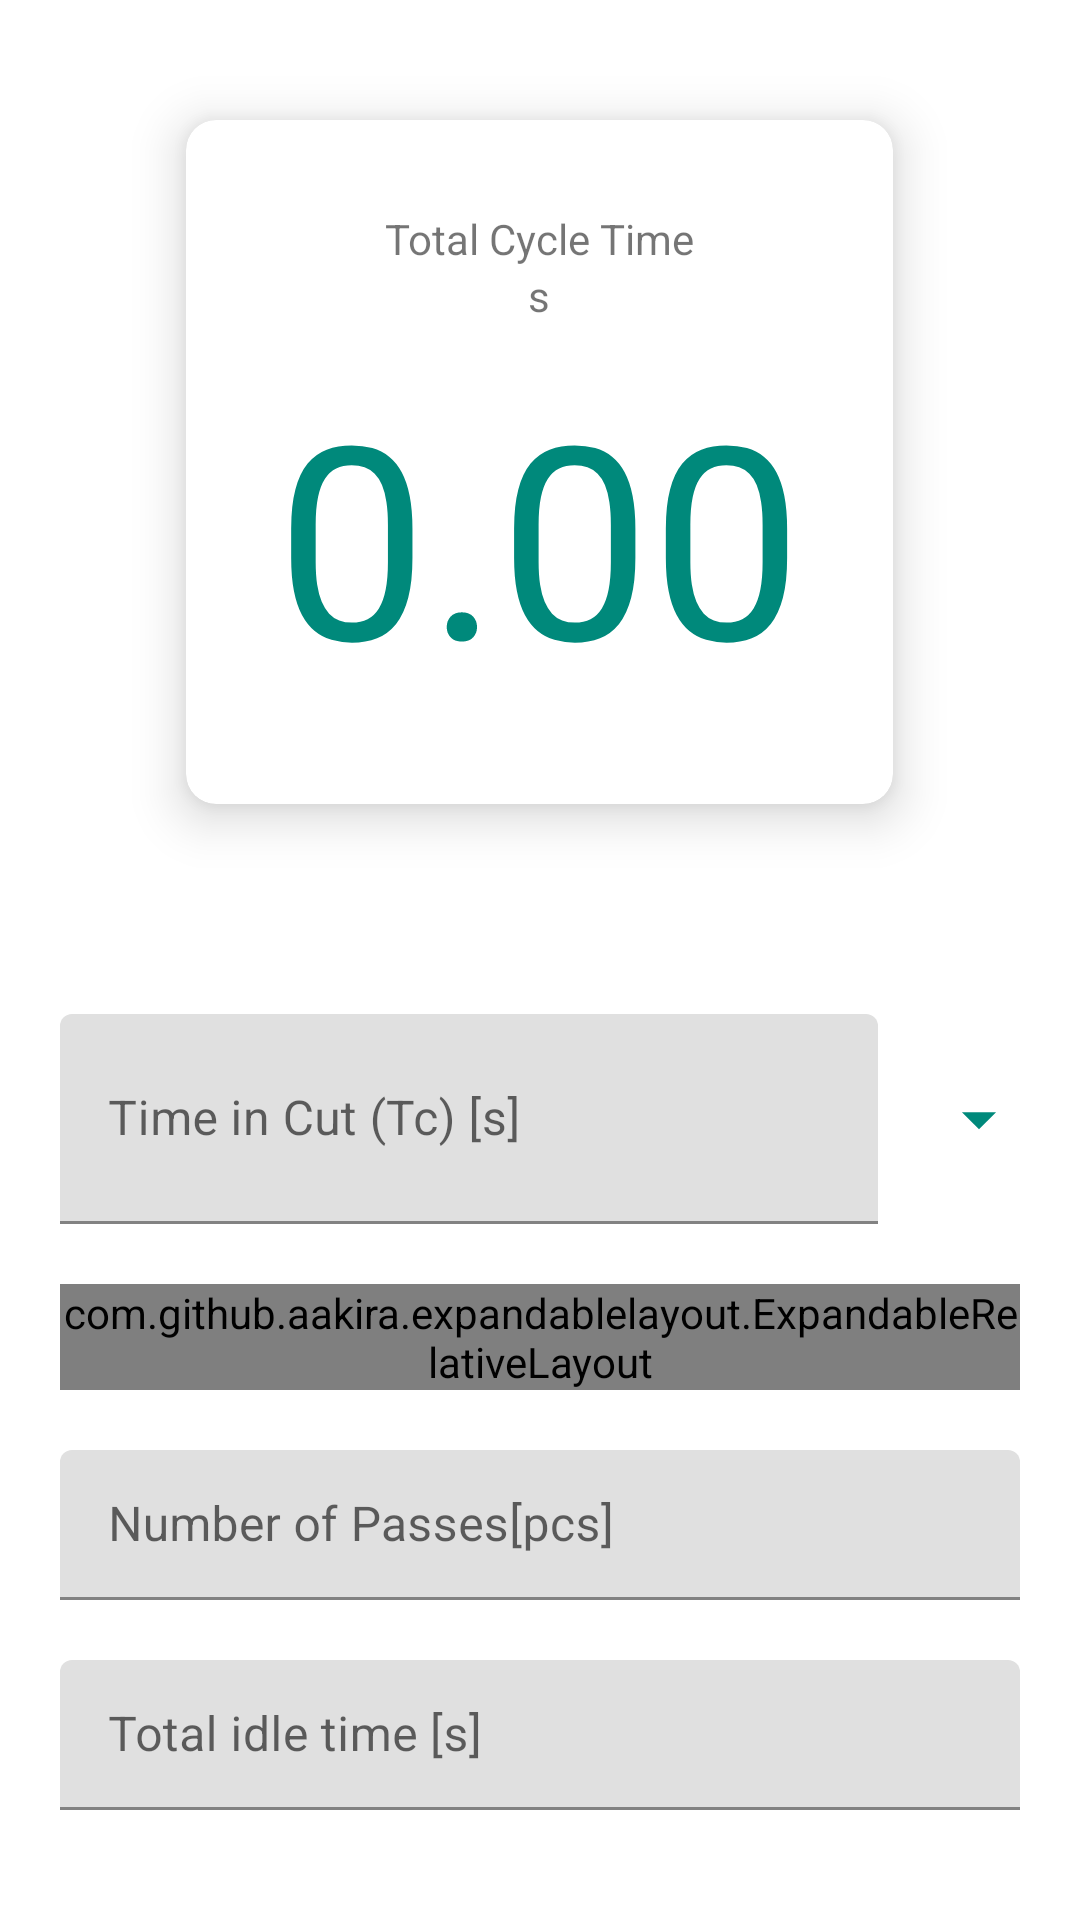

Android layout source for this screen:
<!-- AndroidManifest.xml: application theme Theme.MachiningCalculator -->
<!-- res/layout/milling_total_cycle_time.xml -->
<?xml version="1.0" encoding="utf-8"?>
<ScrollView android:layout_height="match_parent"
    android:layout_width="match_parent"
    xmlns:android="http://schemas.android.com/apk/res/android" >
<RelativeLayout android:layout_height="match_parent"
    android:layout_width="match_parent"
    xmlns:android="http://schemas.android.com/apk/res/android"
    xmlns:app="http://schemas.android.com/apk/res-auto">
    <androidx.cardview.widget.CardView
        android:layout_width="wrap_content"
        android:layout_marginTop="40dp"
        android:elevation="10dp"
        app:cardElevation="10dp"
        android:foreground="?android:attr/selectableItemBackground"
        android:clickable="true"
        android:focusable="true"
        app:cardCornerRadius="10dp"
        android:layout_centerHorizontal="true"
        android:layout_height="wrap_content"
        android:id="@+id/valueIndicator">
        <LinearLayout
            android:layout_width="wrap_content"
            android:layout_margin="30dp"
            android:layout_gravity="center"

            android:layout_height="wrap_content"
            android:orientation="vertical">
            <TextView
                android:layout_width="wrap_content"
                android:layout_gravity="center"
                android:layout_height="wrap_content"
                android:text="Total Cycle Time"/>
            <TextView
                android:layout_width="wrap_content"
                android:layout_height="wrap_content"
                android:layout_gravity="center"
                android:text="s"/>
            <TextView
                android:layout_width="wrap_content"
                android:layout_height="wrap_content"
                android:text="0.00"
                android:textColor="#00897B"
                android:id="@+id/finalValue"
                android:layout_marginTop="10dp"
                android:layout_gravity="center"
                android:textSize="90sp"/>
        </LinearLayout>

    </androidx.cardview.widget.CardView>
    <LinearLayout
        android:layout_width="match_parent"
        android:layout_below="@+id/valueIndicator"

        android:layout_height="wrap_content"
        android:orientation="vertical">
        <LinearLayout
            android:layout_width="match_parent"
            android:layout_height="70dp"
            android:id="@+id/linearLayout"
            android:layout_marginTop="70dp"
            android:layout_marginRight="20dp"
            android:layout_marginLeft="20dp"
            android:layout_below="@+id/valueIndicator"
            android:orientation="horizontal">
            <com.google.android.material.textfield.TextInputLayout
                android:layout_height="match_parent"
                android:layout_width="0dp"
                android:layout_weight="10"
                android:hint="Time in Cut (Tc) [s]"
                >
                <EditText
                    android:layout_width="match_parent"
                    android:id="@+id/timeInCutEditText"
                    android:inputType="numberDecimal"
                    android:layout_height="70dp"
                    />

            </com.google.android.material.textfield.TextInputLayout>
            <ImageView
                android:layout_width="0dp"
                android:id="@+id/dropDownImage"
                android:layout_weight="1"
                android:layout_marginLeft="20dp"
                android:layout_height="70dp"
                android:src="@drawable/ic_baseline_arrow_drop_down_24"/>

        </LinearLayout>
        <com.github.aakira.expandablelayout.ExpandableRelativeLayout
            android:layout_height="wrap_content"
            android:layout_width="match_parent"
            android:layout_margin="20dp"
            android:layout_below="@+id/linearLayout"
            android:id="@+id/expandableView">
            <LinearLayout
                android:layout_width="match_parent"
                android:layout_height="wrap_content"
                android:orientation="vertical">
                <com.google.android.material.textfield.TextInputLayout
                    android:layout_height="50dp"
                    android:layout_width="match_parent"
                    android:id="@+id/cutterDiameterLayout"
                    android:layout_below="@+id/cutterPositionLayout"
                    android:layout_marginLeft="20dp"
                    android:layout_marginTop="10dp"
                    android:layout_marginRight="60dp"
                    android:hint="Length of Cut (lm) [mm]"
                    >
                    <EditText
                        android:layout_width="match_parent"
                        android:id="@+id/lengthOfCutEditText"
                        android:inputType="numberDecimal"
                        android:layout_height="50dp"
                        />

                </com.google.android.material.textfield.TextInputLayout>
                <com.google.android.material.textfield.TextInputLayout
                    android:layout_height="50dp"
                    android:layout_width="match_parent"
                    android:id="@+id/tableFeedEditLayout"
                    android:layout_below="@+id/cutterPositionLayout"
                    android:layout_marginLeft="20dp"
                    android:layout_marginTop="10dp"
                    android:layout_marginRight="60dp"
                    android:hint="Table Feed (vf) [mm/min]"
                    >
                    <EditText
                        android:layout_width="match_parent"
                        android:id="@+id/tableFeedEditText"
                        android:inputType="numberDecimal"
                        android:layout_height="50dp"
                        />

                </com.google.android.material.textfield.TextInputLayout>

            </LinearLayout>
        </com.github.aakira.expandablelayout.ExpandableRelativeLayout>
        <com.google.android.material.textfield.TextInputLayout
            android:layout_height="50dp"
            android:layout_width="match_parent"
            android:layout_below="@+id/radialWidthCutLayout"
            android:layout_marginLeft="20dp"
            android:layout_marginRight="20dp"
            android:hint="Number of Passes[pcs]"
            >
            <EditText
                android:layout_width="match_parent"
                android:id="@+id/numberOfPassesEditText"
                android:inputType="numberDecimal"
                android:layout_height="50dp"
                />

        </com.google.android.material.textfield.TextInputLayout>
        <com.google.android.material.textfield.TextInputLayout
            android:layout_height="50dp"
            android:layout_width="match_parent"
            android:layout_below="@+id/radialWidthCutLayout"
            android:layout_margin="20dp"
            android:id="@+id/maxChipThicknessLayout"
            android:hint="Total idle time [s]"
            >
            <EditText
                android:layout_width="match_parent"
                android:id="@+id/idleTimeEditText"
                android:inputType="numberDecimal"
                android:layout_height="50dp"
                />

        </com.google.android.material.textfield.TextInputLayout>

    </LinearLayout>
</RelativeLayout>
</ScrollView>
<!-- resources referenced by this layout -->
<resources>
  <!-- drawable ic_baseline_arrow_drop_down_24 (drawable) -->
  <vector android:height="70dp" android:tint="#00897B"
      android:viewportHeight="24" android:viewportWidth="24"
      android:width="70dp" xmlns:android="http://schemas.android.com/apk/res/android">
      <path android:fillColor="@android:color/white" android:pathData="M7,10l5,5 5,-5z"/>
  </vector>
  <style name="Theme.MachiningCalculator" parent="Theme.MaterialComponents.DayNight.DarkActionBar">
          
          <item name="colorPrimary">#009688</item>
          <item name="colorPrimaryVariant">#00897B</item>
          <item name="colorOnPrimary">#4DB6AC</item>
          
          <item name="colorSecondary">@color/teal_200</item>
          <item name="colorSecondaryVariant">@color/teal_700</item>
          <item name="colorOnSecondary">@color/black</item>
          
          <item name="android:statusBarColor" tools:targetApi="l">?attr/colorPrimaryVariant</item>
          
      </style>
  <!-- not gathered from this repository: default colours our renderer supplied (Android Studio template values) -->
  <color name="teal_200">#FF03DAC5</color>
  <color name="teal_700">#FF018786</color>
  <color name="black">#FF000000</color>
</resources>
